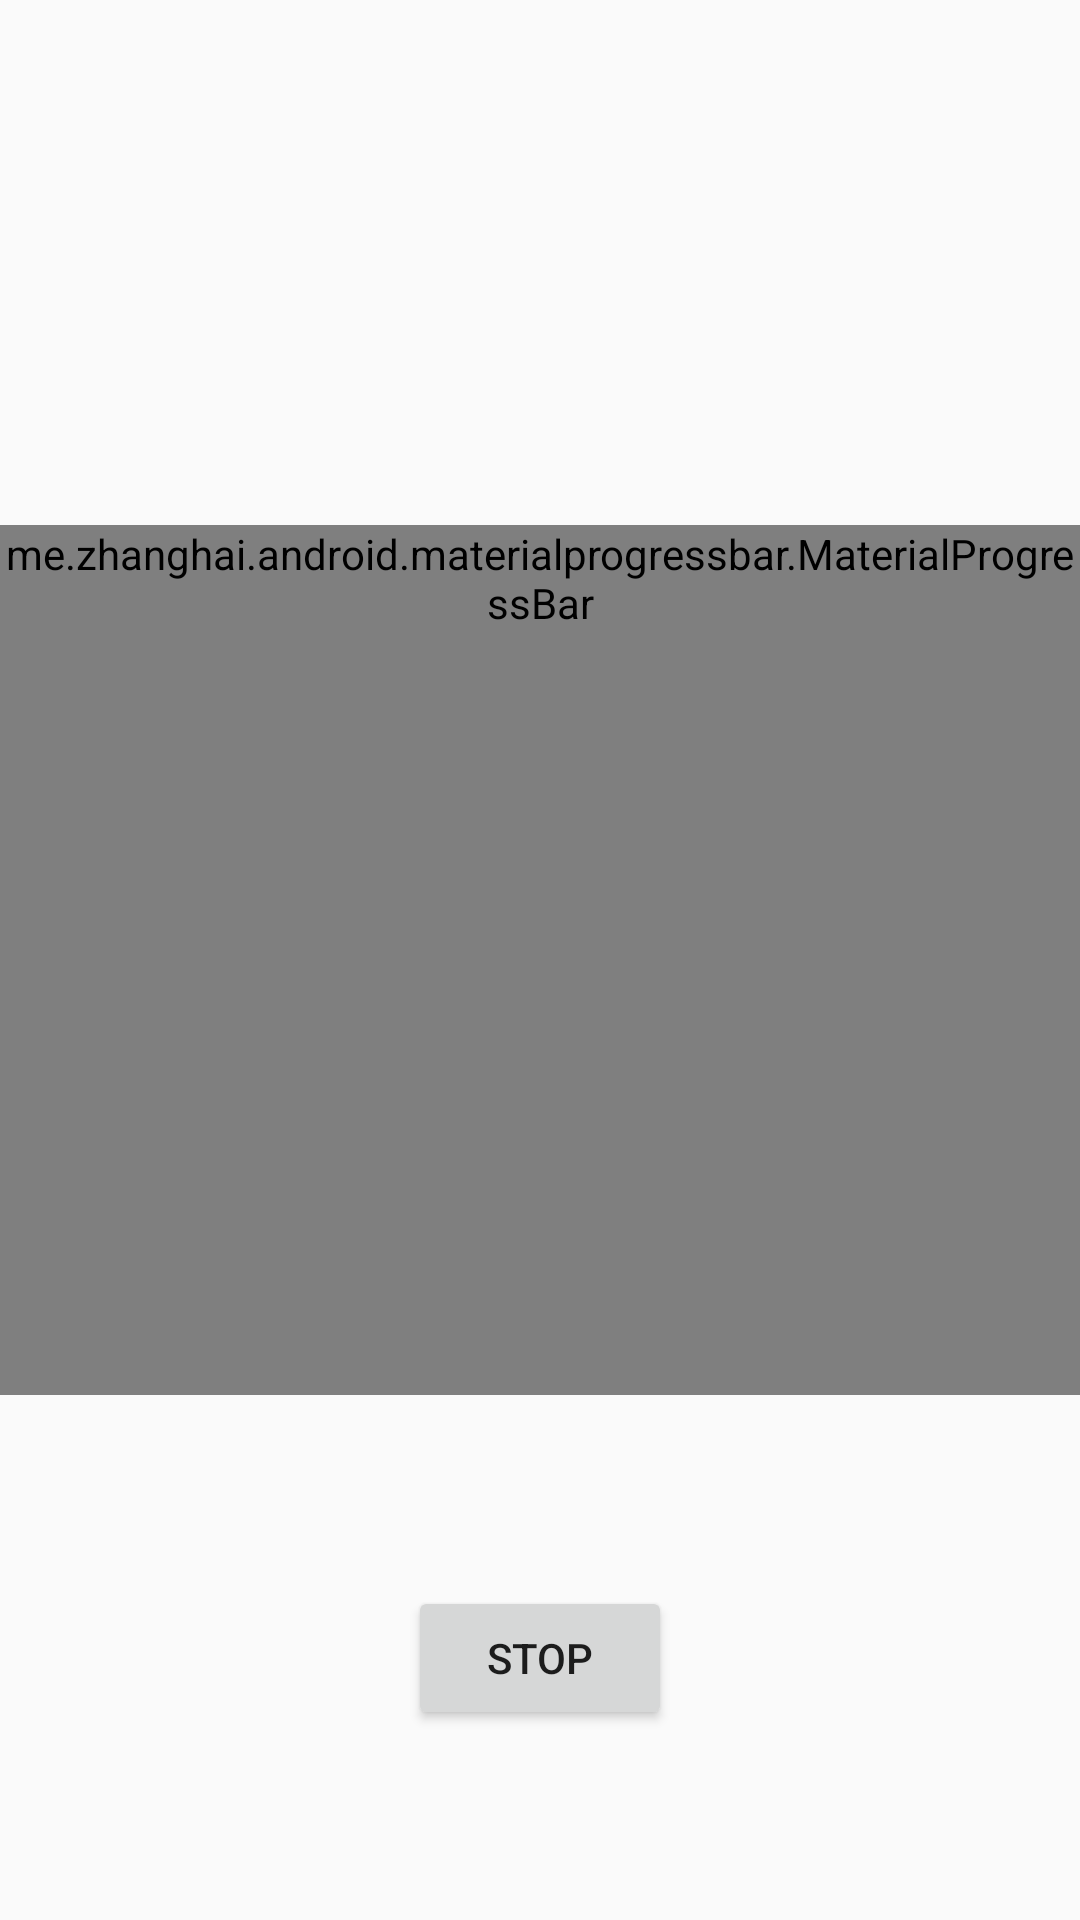

Produce the Android XML layout that renders to this screen, including the resource entries it uses.
<!-- AndroidManifest.xml: application theme AppTheme -->
<!-- res/layout/activity_timer.xml -->
<?xml version="1.0" encoding="utf-8"?>
<android.support.constraint.ConstraintLayout xmlns:android="http://schemas.android.com/apk/res/android"
    xmlns:app="http://schemas.android.com/apk/res-auto"
    xmlns:tools="http://schemas.android.com/tools"
    android:layout_width="match_parent"
    android:layout_height="match_parent"
    tools:context=".TimerActivity">

    <TextView
        android:id="@+id/textViewTimer"
        android:layout_width="wrap_content"
        android:layout_height="wrap_content"
        android:layout_marginStart="8dp"
        android:layout_marginTop="8dp"
        android:layout_marginEnd="8dp"
        android:layout_marginBottom="8dp"
        android:textAppearance="@style/TextAppearance.AppCompat.Title"
        android:textSize="60dp"
        app:layout_constraintBottom_toBottomOf="parent"
        app:layout_constraintEnd_toEndOf="parent"
        app:layout_constraintStart_toStartOf="parent"
        app:layout_constraintTop_toTopOf="parent"
        tools:text="00"/>

    <me.zhanghai.android.materialprogressbar.MaterialProgressBar
        android:id="@+id/progress_countdown"
        style="@style/Widget.MaterialProgressBar.ProgressBar"
        android:minHeight="290dp"
        android:minWidth="290dp"
        android:layout_width="wrap_content"
        android:layout_height="wrap_content"
        android:layout_marginStart="8dp"
        android:layout_marginTop="8dp"
        android:layout_marginEnd="8dp"
        android:layout_marginBottom="8dp"
        app:layout_constraintBottom_toBottomOf="parent"
        app:layout_constraintEnd_toEndOf="parent"
        app:layout_constraintStart_toStartOf="parent"
        app:layout_constraintTop_toTopOf="parent" />

    <Button
        android:id="@+id/btnStop"
        android:layout_width="wrap_content"
        android:layout_height="wrap_content"
        android:layout_marginStart="8dp"
        android:layout_marginTop="8dp"
        android:layout_marginEnd="8dp"
        android:layout_marginBottom="8dp"
        android:text="STOP"
        app:layout_constraintBottom_toBottomOf="parent"
        app:layout_constraintEnd_toEndOf="parent"
        app:layout_constraintStart_toStartOf="parent"
        app:layout_constraintTop_toBottomOf="@+id/progress_countdown" />


</android.support.constraint.ConstraintLayout>
<!-- resources referenced by this layout -->
<resources>
  <style name="AppTheme" parent="Theme.AppCompat.Light.DarkActionBar">
          
          <item name="colorPrimary">@color/colorPrimary</item>
          <item name="colorPrimaryDark">@color/colorPrimaryDark</item>
          <item name="colorAccent">@color/colorAccent</item>
      </style>
  <!-- not gathered from this repository: default colours our renderer supplied (Android Studio template values) -->
  <color name="colorPrimary">#FF6200EE</color>
  <color name="colorPrimaryDark">#FF3700B3</color>
  <color name="colorAccent">#FF03DAC5</color>
</resources>
